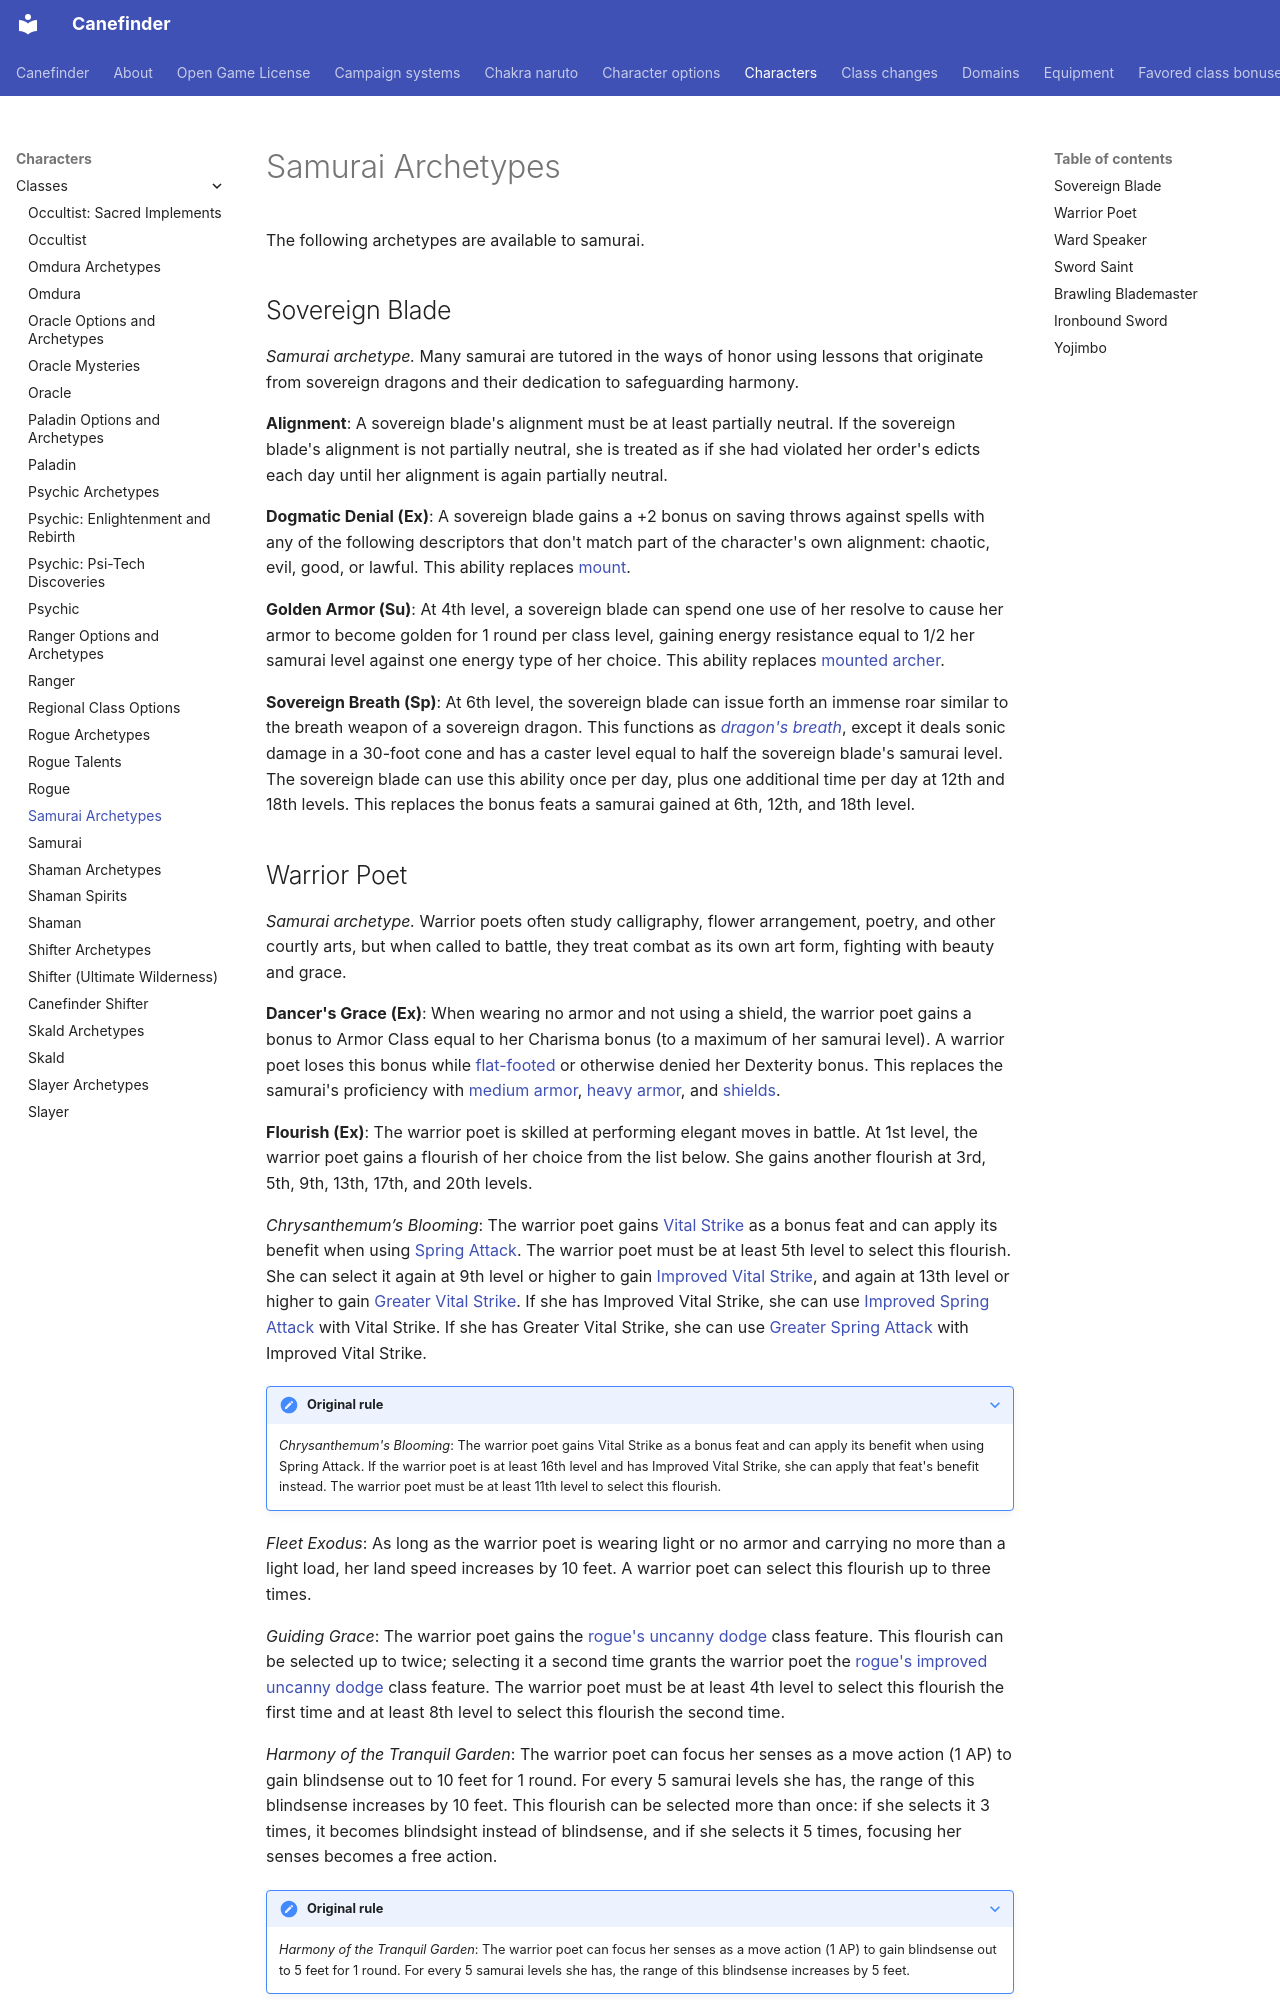

repository: canefinderhouserules/Canefinderhouserules · page: characters/classes/samurai-archetypes/index.html · generator: mkdocs

# Samurai Archetypes

The following archetypes are available to samurai.

## Sovereign Blade

*Samurai archetype.* Many samurai are tutored in the ways of honor using lessons that originate from sovereign dragons and their dedication to safeguarding harmony.

**Alignment**: A sovereign blade's alignment must be at least partially neutral. If the sovereign blade's alignment is not partially neutral, she is treated as if she had violated her order's edicts each day until her alignment is again partially neutral.

**Dogmatic Denial (Ex)**: A sovereign blade gains a +2 bonus on saving throws against spells with any of the following descriptors that don't match part of the character's own alignment: chaotic, evil, good, or lawful. This ability replaces [mount](samurai.md#mount-ex).

**Golden Armor (Su)**: At 4th level, a sovereign blade can spend one use of her resolve to cause her armor to become golden for 1 round per class level, gaining energy resistance equal to 1/2 her samurai level against one energy type of her choice. This ability replaces [mounted archer](samurai.md#mounted-archer-ex).

**Sovereign Breath (Sp)**: At 6th level, the sovereign blade can issue forth an immense roar similar to the breath weapon of a sovereign dragon. This functions as [*dragon's breath*](../../magic/spells/dragons-breath.md), except it deals sonic damage in a 30-foot cone and has a caster level equal to half the sovereign blade's samurai level. The sovereign blade can use this ability once per day, plus one additional time per day at 12th and 18th levels. This replaces the bonus feats a samurai gained at 6th, 12th, and 18th level.
